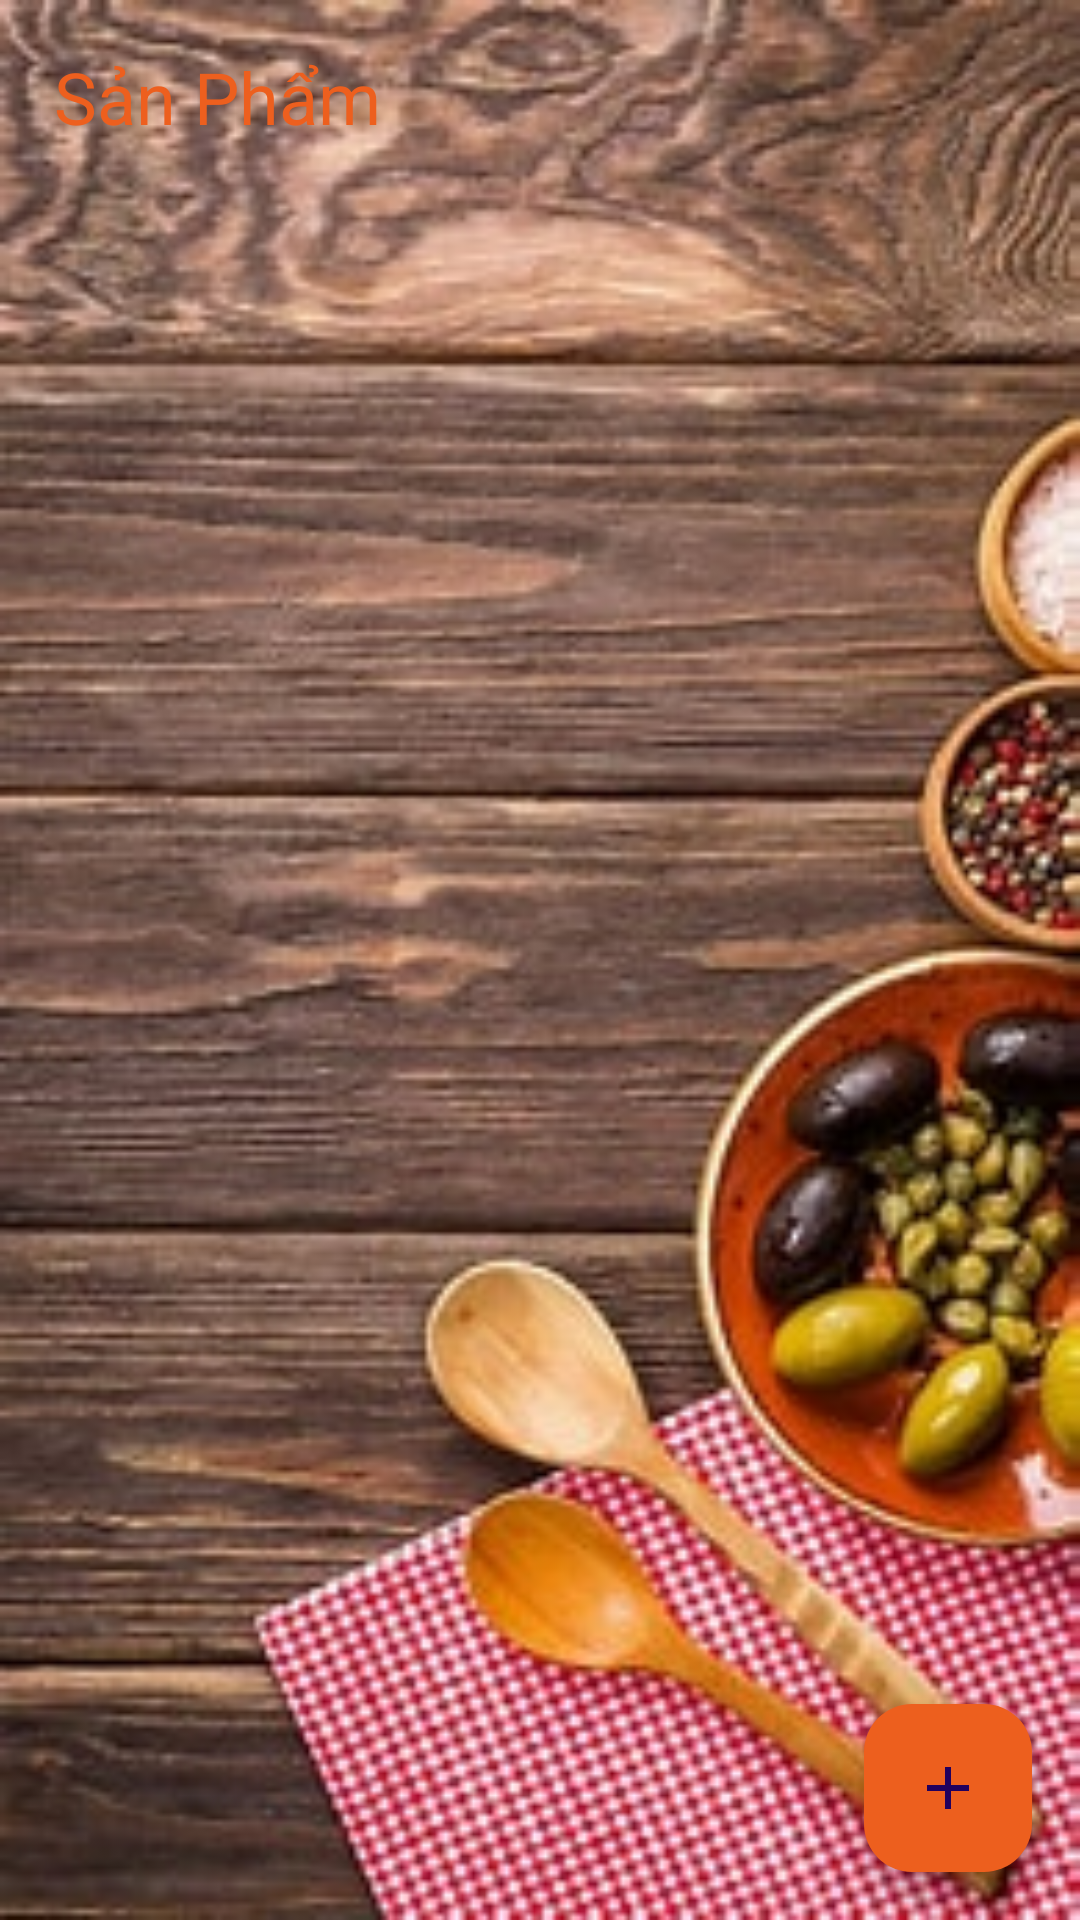

Reconstruct the res/layout file that produces this screen, plus the resources it refers to.
<!-- AndroidManifest.xml: application theme Theme.Food_drink -->
<!-- res/layout/activity_main.xml -->
<?xml version="1.0" encoding="utf-8"?>
<RelativeLayout
    xmlns:android="http://schemas.android.com/apk/res/android"
    xmlns:app="http://schemas.android.com/apk/res-auto"
    xmlns:tools="http://schemas.android.com/tools"
    android:layout_width="match_parent"
    android:layout_height="match_parent"
    android:background="@drawable/img_1"
    tools:context=".MainActivity">

    <TextView
        android:id="@+id/addNotesHeading"
        android:layout_width="wrap_content"
        android:layout_height="wrap_content"
        android:layout_alignParentTop="true"
        android:layout_marginTop="16dp"
        android:text="Sản Phẩm"
        android:layout_marginStart="18dp"
        android:textColor="@color/oregan"
        android:textSize="24sp"
        />
    <androidx.recyclerview.widget.RecyclerView
        android:id="@+id/notesRecyclerView"
        android:layout_width="match_parent"
        android:layout_height="match_parent"
        android:layout_marginTop="50dp"
        android:padding="16dp"/>

    <com.google.android.material.floatingactionbutton.FloatingActionButton
        android:id="@+id/addButton"
        android:layout_width="wrap_content"
        android:layout_height="wrap_content"
        android:layout_alignParentEnd="true"
        android:layout_alignParentBottom="true"
        android:layout_marginStart="16dp"
        android:layout_marginTop="16dp"
        android:layout_marginEnd="16dp"
        android:layout_marginBottom="16dp"
        android:backgroundTint="@color/oregan"
        android:src="@drawable/baseline_add_24"
        android:textColor="@color/white"
        android:textSize="36sp"

        android:tint="@color/white"
        tools:ignore="SpeakableTextPresentCheck" />

</RelativeLayout>
<!-- resources referenced by this layout -->
<resources>
  <color name="oregan">#ed5f1e</color>
  <color name="white">#FFFFFFFF</color>
  <!-- drawable baseline_add_24 (drawable) -->
  <vector android:height="24dp" android:tint="#0C0A0A"
      android:viewportHeight="24" android:viewportWidth="24"
      android:width="24dp" xmlns:android="http://schemas.android.com/apk/res/android">
      <path android:fillColor="@android:color/white" android:pathData="M19,13h-6v6h-2v-6H5v-2h6V5h2v6h6v2z"/>
  </vector>
  <!-- drawable img_1: png bitmap (drawable, 178657 bytes) -->
  <style name="Theme.Food_drink" parent="Base.Theme.Food_drink" />
  <style name="Base.Theme.Food_drink" parent="Theme.Material3.DayNight.NoActionBar">
          <item name="colorPrimary">@color/lavender</item>
          <item name="colorPrimaryVariant">@color/lavender</item>
          <item name="colorOnPrimary">@color/white</item>
          <item name="android:statusBarColor">@color/oregan</item>
  
  
      </style>
  <color name="lavender">#B692f7</color>
</resources>
